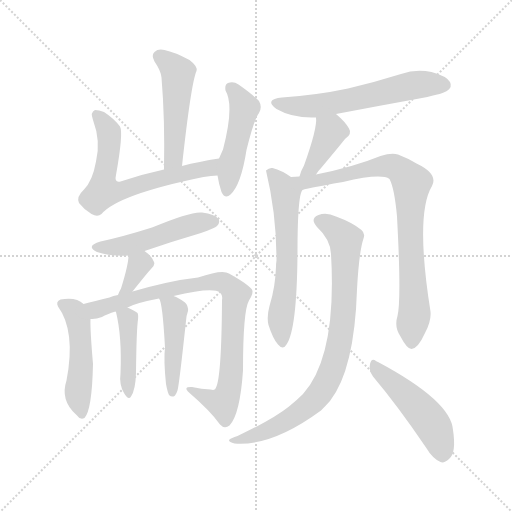
t = 0.00 s
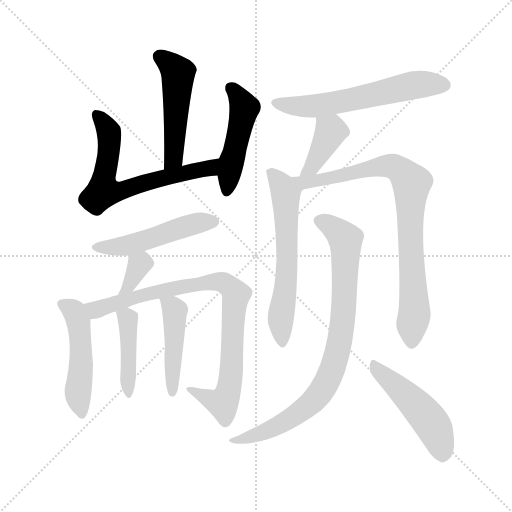
t = 2.12 s
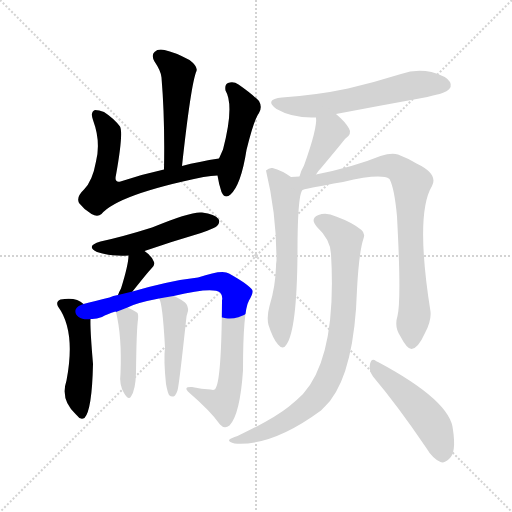
t = 4.24 s
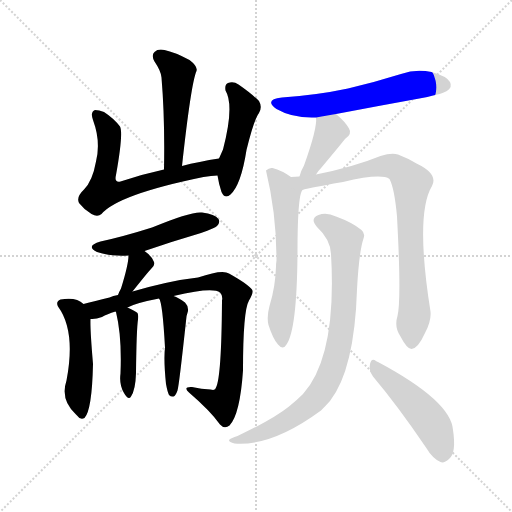
t = 6.35 s
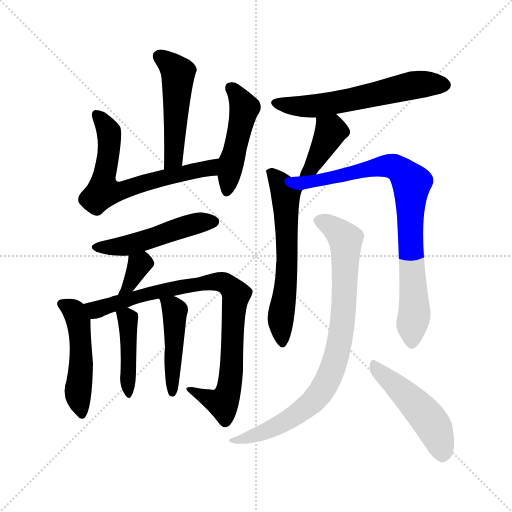
t = 8.47 s
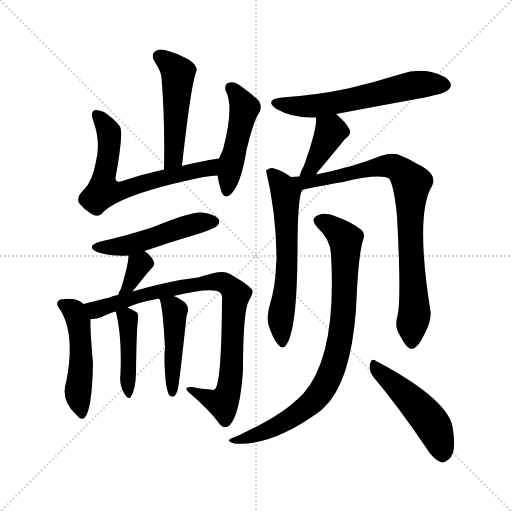
t = 10.59 s

The animated SVG that drew these frames (rendered in a browser with its animation timeline set to each time). Animation: 15 CSS @keyframes rules; one cycle of 10.59 s.

<svg version="1.1" viewBox="0 0 1024 1024" xmlns="http://www.w3.org/2000/svg">
  <g stroke="lightgray" stroke-dasharray="1,1" stroke-width="1" transform="scale(4, 4)">
    <line x1="0" y1="0" x2="256" y2="256"></line>
    <line x1="256" y1="0" x2="0" y2="256"></line>
    <line x1="128" y1="0" x2="128" y2="256"></line>
    <line x1="0" y1="128" x2="256" y2="128"></line>
  </g>
<g transform="scale(1, -1) translate(0, -900)">
   <style type="text/css">
    @keyframes keyframes0 {
      from {
       stroke: blue;
       stroke-dashoffset: 495;
       stroke-width: 128;
       }
       62% {
       animation-timing-function: step-end;
       stroke: blue;
       stroke-dashoffset: 0;
       stroke-width: 128;
       }
       to {
       stroke: black;
       stroke-width: 1024;
       }
       }
       #make-me-a-hanzi-animation-0 {
         animation: keyframes0 0.652832s both;
         animation-delay: 0.000000s;
         animation-timing-function: linear;
       }
    @keyframes keyframes1 {
      from {
       stroke: blue;
       stroke-dashoffset: 647;
       stroke-width: 128;
       }
       68% {
       animation-timing-function: step-end;
       stroke: blue;
       stroke-dashoffset: 0;
       stroke-width: 128;
       }
       to {
       stroke: black;
       stroke-width: 1024;
       }
       }
       #make-me-a-hanzi-animation-1 {
         animation: keyframes1 0.776530s both;
         animation-delay: 0.652832s;
         animation-timing-function: linear;
       }
    @keyframes keyframes2 {
      from {
       stroke: blue;
       stroke-dashoffset: 473;
       stroke-width: 128;
       }
       61% {
       animation-timing-function: step-end;
       stroke: blue;
       stroke-dashoffset: 0;
       stroke-width: 128;
       }
       to {
       stroke: black;
       stroke-width: 1024;
       }
       }
       #make-me-a-hanzi-animation-2 {
         animation: keyframes2 0.634928s both;
         animation-delay: 1.429362s;
         animation-timing-function: linear;
       }
    @keyframes keyframes3 {
      from {
       stroke: blue;
       stroke-dashoffset: 495;
       stroke-width: 128;
       }
       62% {
       animation-timing-function: step-end;
       stroke: blue;
       stroke-dashoffset: 0;
       stroke-width: 128;
       }
       to {
       stroke: black;
       stroke-width: 1024;
       }
       }
       #make-me-a-hanzi-animation-3 {
         animation: keyframes3 0.652832s both;
         animation-delay: 2.064290s;
         animation-timing-function: linear;
       }
    @keyframes keyframes4 {
      from {
       stroke: blue;
       stroke-dashoffset: 343;
       stroke-width: 128;
       }
       53% {
       animation-timing-function: step-end;
       stroke: blue;
       stroke-dashoffset: 0;
       stroke-width: 128;
       }
       to {
       stroke: black;
       stroke-width: 1024;
       }
       }
       #make-me-a-hanzi-animation-4 {
         animation: keyframes4 0.529134s both;
         animation-delay: 2.717122s;
         animation-timing-function: linear;
       }
    @keyframes keyframes5 {
      from {
       stroke: blue;
       stroke-dashoffset: 485;
       stroke-width: 128;
       }
       61% {
       animation-timing-function: step-end;
       stroke: blue;
       stroke-dashoffset: 0;
       stroke-width: 128;
       }
       to {
       stroke: black;
       stroke-width: 1024;
       }
       }
       #make-me-a-hanzi-animation-5 {
         animation: keyframes5 0.644694s both;
         animation-delay: 3.246257s;
         animation-timing-function: linear;
       }
    @keyframes keyframes6 {
      from {
       stroke: blue;
       stroke-dashoffset: 851;
       stroke-width: 128;
       }
       73% {
       animation-timing-function: step-end;
       stroke: blue;
       stroke-dashoffset: 0;
       stroke-width: 128;
       }
       to {
       stroke: black;
       stroke-width: 1024;
       }
       }
       #make-me-a-hanzi-animation-6 {
         animation: keyframes6 0.942546s both;
         animation-delay: 3.890951s;
         animation-timing-function: linear;
       }
    @keyframes keyframes7 {
      from {
       stroke: blue;
       stroke-dashoffset: 421;
       stroke-width: 128;
       }
       58% {
       animation-timing-function: step-end;
       stroke: blue;
       stroke-dashoffset: 0;
       stroke-width: 128;
       }
       to {
       stroke: black;
       stroke-width: 1024;
       }
       }
       #make-me-a-hanzi-animation-7 {
         animation: keyframes7 0.592611s both;
         animation-delay: 4.833496s;
         animation-timing-function: linear;
       }
    @keyframes keyframes8 {
      from {
       stroke: blue;
       stroke-dashoffset: 445;
       stroke-width: 128;
       }
       59% {
       animation-timing-function: step-end;
       stroke: blue;
       stroke-dashoffset: 0;
       stroke-width: 128;
       }
       to {
       stroke: black;
       stroke-width: 1024;
       }
       }
       #make-me-a-hanzi-animation-8 {
         animation: keyframes8 0.612142s both;
         animation-delay: 5.426107s;
         animation-timing-function: linear;
       }
    @keyframes keyframes9 {
      from {
       stroke: blue;
       stroke-dashoffset: 594;
       stroke-width: 128;
       }
       66% {
       animation-timing-function: step-end;
       stroke: blue;
       stroke-dashoffset: 0;
       stroke-width: 128;
       }
       to {
       stroke: black;
       stroke-width: 1024;
       }
       }
       #make-me-a-hanzi-animation-9 {
         animation: keyframes9 0.733398s both;
         animation-delay: 6.038249s;
         animation-timing-function: linear;
       }
    @keyframes keyframes10 {
      from {
       stroke: blue;
       stroke-dashoffset: 393;
       stroke-width: 128;
       }
       56% {
       animation-timing-function: step-end;
       stroke: blue;
       stroke-dashoffset: 0;
       stroke-width: 128;
       }
       to {
       stroke: black;
       stroke-width: 1024;
       }
       }
       #make-me-a-hanzi-animation-10 {
         animation: keyframes10 0.569824s both;
         animation-delay: 6.771647s;
         animation-timing-function: linear;
       }
    @keyframes keyframes11 {
      from {
       stroke: blue;
       stroke-dashoffset: 606;
       stroke-width: 128;
       }
       66% {
       animation-timing-function: step-end;
       stroke: blue;
       stroke-dashoffset: 0;
       stroke-width: 128;
       }
       to {
       stroke: black;
       stroke-width: 1024;
       }
       }
       #make-me-a-hanzi-animation-11 {
         animation: keyframes11 0.743164s both;
         animation-delay: 7.341471s;
         animation-timing-function: linear;
       }
    @keyframes keyframes12 {
      from {
       stroke: blue;
       stroke-dashoffset: 833;
       stroke-width: 128;
       }
       73% {
       animation-timing-function: step-end;
       stroke: blue;
       stroke-dashoffset: 0;
       stroke-width: 128;
       }
       to {
       stroke: black;
       stroke-width: 1024;
       }
       }
       #make-me-a-hanzi-animation-12 {
         animation: keyframes12 0.927897s both;
         animation-delay: 8.084635s;
         animation-timing-function: linear;
       }
    @keyframes keyframes13 {
      from {
       stroke: blue;
       stroke-dashoffset: 837;
       stroke-width: 128;
       }
       73% {
       animation-timing-function: step-end;
       stroke: blue;
       stroke-dashoffset: 0;
       stroke-width: 128;
       }
       to {
       stroke: black;
       stroke-width: 1024;
       }
       }
       #make-me-a-hanzi-animation-13 {
         animation: keyframes13 0.931152s both;
         animation-delay: 9.012533s;
         animation-timing-function: linear;
       }
    @keyframes keyframes14 {
      from {
       stroke: blue;
       stroke-dashoffset: 483;
       stroke-width: 128;
       }
       61% {
       animation-timing-function: step-end;
       stroke: blue;
       stroke-dashoffset: 0;
       stroke-width: 128;
       }
       to {
       stroke: black;
       stroke-width: 1024;
       }
       }
       #make-me-a-hanzi-animation-14 {
         animation: keyframes14 0.643066s both;
         animation-delay: 9.943685s;
         animation-timing-function: linear;
       }
</style>
<path d="M 364.0 568.0 Q 382.0 733.0 393.0 758.0 Q 396.0 767.0 379.0 780.0 Q 349.0 796.0 329.0 800.0 Q 316.0 803.0 309.0 796.0 Q 302.0 790.0 309.0 777.0 Q 322.0 758.0 323.0 745.0 Q 330.0 661.0 328.0 561.0 C 327.0 531.0 361.0 538.0 364.0 568.0 Z" fill="lightgray"></path> 
<path d="M 438.0 583.0 Q 398.0 577.0 364.0 568.0 L 328.0 561.0 Q 282.0 551.0 241.0 537.0 Q 228.0 534.0 232.0 550.0 Q 247.0 634.0 240.0 647.0 Q 228.0 663.0 208.0 676.0 Q 198.0 680.0 190.0 680.0 Q 180.0 676.0 186.0 660.0 Q 202.0 617.0 192.0 577.0 Q 185.0 538.0 168.0 521.0 Q 152.0 506.0 158.0 494.0 Q 168.0 481.0 183.0 472.0 Q 195.0 465.0 203.0 472.0 Q 236.0 511.0 407.0 546.0 Q 423.0 549.0 435.0 549.0 C 465.0 551.0 468.0 588.0 438.0 583.0 Z" fill="lightgray"></path> 
<path d="M 435.0 549.0 Q 438.0 530.0 443.0 516.0 Q 450.0 501.0 461.0 511.0 Q 482.0 530.0 493.0 600.0 Q 508.0 661.0 518.0 674.0 Q 525.0 686.0 518.0 698.0 Q 503.0 713.0 477.0 731.0 Q 467.0 738.0 456.0 734.0 Q 449.0 731.0 451.0 719.0 Q 469.0 689.0 446.0 601.0 Q 442.0 592.0 438.0 583.0 C 432.0 569.0 432.0 569.0 435.0 549.0 Z" fill="lightgray"></path> 
<path d="M 289.0 398.0 Q 344.0 417.0 402.0 434.0 Q 430.0 444.0 434.0 448.0 Q 441.0 455.0 437.0 462.0 Q 430.0 472.0 404.0 475.0 Q 383.0 478.0 304.0 445.0 Q 247.0 427.0 201.0 417.0 Q 170.0 408.0 194.0 396.0 Q 219.0 387.0 257.0 389.0 L 289.0 398.0 Z" fill="lightgray"></path> 
<path d="M 265.0 317.0 Q 296.0 356.0 302.0 362.0 Q 312.0 371.0 307.0 378.0 Q 303.0 388.0 289.0 398.0 C 265.0 416.0 258.0 419.0 257.0 389.0 Q 257.0 371.0 242.0 323.0 Q 238.0 316.0 236.0 310.0 C 226.0 282.0 246.0 294.0 265.0 317.0 Z" fill="lightgray"></path> 
<path d="M 167.0 292.0 Q 152.0 307.0 121.0 301.0 Q 111.0 297.0 116.0 287.0 Q 152.0 238.0 133.0 139.0 Q 120.0 100.0 152.0 71.0 L 154.0 69.0 Q 161.0 59.0 169.0 64.0 Q 184.0 80.0 186.0 172.0 Q 180.0 242.0 181.0 262.0 C 181.0 281.0 181.0 281.0 167.0 292.0 Z" fill="lightgray"></path> 
<path d="M 347.0 308.0 Q 426.0 327.0 440.0 315.0 Q 446.0 309.0 444.0 299.0 Q 443.0 146.0 432.0 125.0 Q 431.0 118.0 421.0 121.0 Q 403.0 122.0 384.0 126.0 Q 365.0 127.0 378.0 115.0 Q 421.0 78.0 440.0 51.0 Q 449.0 41.0 459.0 49.0 Q 480.0 71.0 486.0 159.0 Q 486.0 279.0 498.0 299.0 Q 508.0 315.0 504.0 321.0 Q 497.0 331.0 458.0 353.0 Q 445.0 362.0 396.0 345.0 Q 341.0 339.0 265.0 317.0 L 236.0 310.0 Q 226.0 309.0 219.0 305.0 Q 189.0 298.0 167.0 292.0 C 138.0 284.0 151.0 258.0 181.0 262.0 Q 191.0 261.0 204.0 266.0 Q 214.0 272.0 231.0 277.0 L 232.0 276.0 L 255.0 285.0 Q 271.0 294.0 318.0 303.0 L 347.0 308.0 Z" fill="lightgray"></path> 
<path d="M 232.0 276.0 Q 244.0 227.0 241.0 153.0 Q 238.0 131.0 248.0 114.0 Q 257.0 98.0 262.0 107.0 Q 271.0 120.0 272.0 154.0 Q 273.0 242.0 276.0 261.0 Q 277.0 271.0 275.0 274.0 Q 271.0 278.0 255.0 285.0 C 228.0 297.0 227.0 298.0 232.0 276.0 Z" fill="lightgray"></path> 
<path d="M 332.0 132.0 Q 335.0 116.0 338.0 110.0 Q 342.0 106.0 347.0 107.0 Q 351.0 108.0 355.0 119.0 Q 358.0 128.0 372.0 258.0 Q 372.0 267.0 376.0 278.0 Q 377.0 288.0 370.0 295.0 Q 357.0 305.0 347.0 308.0 C 319.0 319.0 309.0 323.0 318.0 303.0 Q 325.0 296.0 330.0 205.0 Q 327.0 181.0 332.0 132.0 Z" fill="lightgray"></path> 
<path d="M 672.0 672.0 Q 756.0 688.0 844.0 704.0 Q 889.0 713.0 895.0 719.0 Q 905.0 726.0 900.0 736.0 Q 893.0 748.0 863.0 756.0 Q 832.0 763.0 802.0 752.0 Q 751.0 736.0 696.0 723.0 Q 635.0 710.0 564.0 705.0 Q 527.0 701.0 553.0 682.0 Q 586.0 663.0 632.0 665.0 L 672.0 672.0 Z" fill="lightgray"></path> 
<path d="M 632.0 551.0 Q 636.0 558.0 643.0 565.0 Q 688.0 619.0 690.0 622.0 Q 705.0 632.0 698.0 643.0 Q 691.0 656.0 672.0 672.0 C 649.0 692.0 630.0 695.0 632.0 665.0 Q 635.0 644.0 608.0 569.0 Q 601.0 557.0 599.0 547.0 C 592.0 518.0 616.0 526.0 632.0 551.0 Z" fill="lightgray"></path> 
<path d="M 582.0 546.0 Q 564.0 559.0 545.0 564.0 Q 538.0 565.0 532.0 559.0 Q 553.0 472.0 553.0 379.0 Q 552.0 373.0 552.0 367.0 Q 551.0 327.0 539.0 288.0 Q 533.0 266.0 537.0 250.0 Q 546.0 222.0 556.0 211.0 Q 566.0 199.0 573.0 211.0 Q 594.0 241.0 595.0 395.0 Q 595.0 521.0 607.0 521.0 C 611.0 527.0 607.0 530.0 582.0 546.0 Z" fill="lightgray"></path> 
<path d="M 795.0 268.0 Q 788.0 246.0 801.0 227.0 Q 814.0 202.0 823.0 202.0 Q 836.0 203.0 850.0 234.0 Q 863.0 258.0 861.0 277.0 Q 830.0 472.0 864.0 528.0 Q 877.0 552.0 833.0 573.0 Q 817.0 583.0 796.0 591.0 Q 783.0 595.0 761.0 588.0 Q 707.0 566.0 632.0 551.0 L 599.0 547.0 Q 590.0 547.0 582.0 546.0 C 552.0 544.0 578.0 515.0 607.0 521.0 Q 650.0 530.0 686.0 536.0 Q 762.0 554.0 779.0 542.0 Q 789.0 523.0 794.0 467.0 Q 803.0 301.0 795.0 268.0 Z" fill="lightgray"></path> 
<path d="M 662.0 392.0 Q 674.0 188.0 606.0 112.0 Q 594.0 100.0 578.0 87.0 Q 547.0 62.0 475.0 28.0 Q 462.0 24.0 459.0 21.0 Q 455.0 17.0 469.0 13.0 Q 544.0 7.0 642.0 79.0 Q 651.0 88.0 660.0 98.0 Q 709.0 161.0 714.0 321.0 Q 718.0 396.0 727.0 423.0 Q 731.0 433.0 723.0 440.0 Q 705.0 455.0 672.0 467.0 Q 653.0 476.0 637.0 470.0 Q 619.0 463.0 634.0 446.0 Q 661.0 421.0 662.0 392.0 Z" fill="lightgray"></path> 
<path d="M 746.0 147.0 Q 795.0 89.0 852.0 5.0 Q 865.0 -17.0 881.0 -24.0 Q 888.0 -27.0 898.0 -18.0 Q 913.0 -6.0 906.0 40.0 Q 902.0 98.0 756.0 176.0 Q 753.0 177.0 752.0 178.0 Q 743.0 185.0 740.0 172.0 Q 737.0 159.0 746.0 147.0 Z" fill="lightgray"></path> 
      <clipPath id="make-me-a-hanzi-clip-0">
      <path d="M 364.0 568.0 Q 382.0 733.0 393.0 758.0 Q 396.0 767.0 379.0 780.0 Q 349.0 796.0 329.0 800.0 Q 316.0 803.0 309.0 796.0 Q 302.0 790.0 309.0 777.0 Q 322.0 758.0 323.0 745.0 Q 330.0 661.0 328.0 561.0 C 327.0 531.0 361.0 538.0 364.0 568.0 Z" fill="lightgray"></path>
      </clipPath>
      <path clip-path="url(#make-me-a-hanzi-clip-0)" d="M 319.0 787.0 L 356.0 751.0 L 350.0 606.0 L 347.0 586.0 L 333.0 569.0 " fill="none" id="make-me-a-hanzi-animation-0" stroke-dasharray="367 734" stroke-linecap="round"></path>

      <clipPath id="make-me-a-hanzi-clip-1">
      <path d="M 438.0 583.0 Q 398.0 577.0 364.0 568.0 L 328.0 561.0 Q 282.0 551.0 241.0 537.0 Q 228.0 534.0 232.0 550.0 Q 247.0 634.0 240.0 647.0 Q 228.0 663.0 208.0 676.0 Q 198.0 680.0 190.0 680.0 Q 180.0 676.0 186.0 660.0 Q 202.0 617.0 192.0 577.0 Q 185.0 538.0 168.0 521.0 Q 152.0 506.0 158.0 494.0 Q 168.0 481.0 183.0 472.0 Q 195.0 465.0 203.0 472.0 Q 236.0 511.0 407.0 546.0 Q 423.0 549.0 435.0 549.0 C 465.0 551.0 468.0 588.0 438.0 583.0 Z" fill="lightgray"></path>
      </clipPath>
      <path clip-path="url(#make-me-a-hanzi-clip-1)" d="M 193.0 671.0 L 218.0 637.0 L 219.0 603.0 L 208.0 543.0 L 212.0 520.0 L 243.0 518.0 L 337.0 547.0 L 412.0 562.0 L 431.0 578.0 " fill="none" id="make-me-a-hanzi-animation-1" stroke-dasharray="519 1038" stroke-linecap="round"></path>

      <clipPath id="make-me-a-hanzi-clip-2">
      <path d="M 435.0 549.0 Q 438.0 530.0 443.0 516.0 Q 450.0 501.0 461.0 511.0 Q 482.0 530.0 493.0 600.0 Q 508.0 661.0 518.0 674.0 Q 525.0 686.0 518.0 698.0 Q 503.0 713.0 477.0 731.0 Q 467.0 738.0 456.0 734.0 Q 449.0 731.0 451.0 719.0 Q 469.0 689.0 446.0 601.0 Q 442.0 592.0 438.0 583.0 C 432.0 569.0 432.0 569.0 435.0 549.0 Z" fill="lightgray"></path>
      </clipPath>
      <path clip-path="url(#make-me-a-hanzi-clip-2)" d="M 463.0 723.0 L 488.0 681.0 L 453.0 517.0 " fill="none" id="make-me-a-hanzi-animation-2" stroke-dasharray="345 690" stroke-linecap="round"></path>

      <clipPath id="make-me-a-hanzi-clip-3">
      <path d="M 289.0 398.0 Q 344.0 417.0 402.0 434.0 Q 430.0 444.0 434.0 448.0 Q 441.0 455.0 437.0 462.0 Q 430.0 472.0 404.0 475.0 Q 383.0 478.0 304.0 445.0 Q 247.0 427.0 201.0 417.0 Q 170.0 408.0 194.0 396.0 Q 219.0 387.0 257.0 389.0 L 289.0 398.0 Z" fill="lightgray"></path>
      </clipPath>
      <path clip-path="url(#make-me-a-hanzi-clip-3)" d="M 195.0 407.0 L 248.0 407.0 L 386.0 452.0 L 427.0 457.0 " fill="none" id="make-me-a-hanzi-animation-3" stroke-dasharray="367 734" stroke-linecap="round"></path>

      <clipPath id="make-me-a-hanzi-clip-4">
      <path d="M 265.0 317.0 Q 296.0 356.0 302.0 362.0 Q 312.0 371.0 307.0 378.0 Q 303.0 388.0 289.0 398.0 C 265.0 416.0 258.0 419.0 257.0 389.0 Q 257.0 371.0 242.0 323.0 Q 238.0 316.0 236.0 310.0 C 226.0 282.0 246.0 294.0 265.0 317.0 Z" fill="lightgray"></path>
      </clipPath>
      <path clip-path="url(#make-me-a-hanzi-clip-4)" d="M 297.0 372.0 L 278.0 371.0 L 262.0 333.0 L 242.0 315.0 " fill="none" id="make-me-a-hanzi-animation-4" stroke-dasharray="215 430" stroke-linecap="round"></path>

      <clipPath id="make-me-a-hanzi-clip-5">
      <path d="M 167.0 292.0 Q 152.0 307.0 121.0 301.0 Q 111.0 297.0 116.0 287.0 Q 152.0 238.0 133.0 139.0 Q 120.0 100.0 152.0 71.0 L 154.0 69.0 Q 161.0 59.0 169.0 64.0 Q 184.0 80.0 186.0 172.0 Q 180.0 242.0 181.0 262.0 C 181.0 281.0 181.0 281.0 167.0 292.0 Z" fill="lightgray"></path>
      </clipPath>
      <path clip-path="url(#make-me-a-hanzi-clip-5)" d="M 131.0 289.0 L 149.0 277.0 L 157.0 257.0 L 163.0 181.0 L 156.0 109.0 L 163.0 72.0 " fill="none" id="make-me-a-hanzi-animation-5" stroke-dasharray="357 714" stroke-linecap="round"></path>

      <clipPath id="make-me-a-hanzi-clip-6">
      <path d="M 347.0 308.0 Q 426.0 327.0 440.0 315.0 Q 446.0 309.0 444.0 299.0 Q 443.0 146.0 432.0 125.0 Q 431.0 118.0 421.0 121.0 Q 403.0 122.0 384.0 126.0 Q 365.0 127.0 378.0 115.0 Q 421.0 78.0 440.0 51.0 Q 449.0 41.0 459.0 49.0 Q 480.0 71.0 486.0 159.0 Q 486.0 279.0 498.0 299.0 Q 508.0 315.0 504.0 321.0 Q 497.0 331.0 458.0 353.0 Q 445.0 362.0 396.0 345.0 Q 341.0 339.0 265.0 317.0 L 236.0 310.0 Q 226.0 309.0 219.0 305.0 Q 189.0 298.0 167.0 292.0 C 138.0 284.0 151.0 258.0 181.0 262.0 Q 191.0 261.0 204.0 266.0 Q 214.0 272.0 231.0 277.0 L 232.0 276.0 L 255.0 285.0 Q 271.0 294.0 318.0 303.0 L 347.0 308.0 Z" fill="lightgray"></path>
      </clipPath>
      <path clip-path="url(#make-me-a-hanzi-clip-6)" d="M 174.0 289.0 L 193.0 280.0 L 277.0 308.0 L 411.0 336.0 L 443.0 336.0 L 457.0 330.0 L 472.0 311.0 L 465.0 260.0 L 465.0 172.0 L 456.0 115.0 L 442.0 96.0 L 389.0 116.0 " fill="none" id="make-me-a-hanzi-animation-6" stroke-dasharray="723 1446" stroke-linecap="round"></path>

      <clipPath id="make-me-a-hanzi-clip-7">
      <path d="M 232.0 276.0 Q 244.0 227.0 241.0 153.0 Q 238.0 131.0 248.0 114.0 Q 257.0 98.0 262.0 107.0 Q 271.0 120.0 272.0 154.0 Q 273.0 242.0 276.0 261.0 Q 277.0 271.0 275.0 274.0 Q 271.0 278.0 255.0 285.0 C 228.0 297.0 227.0 298.0 232.0 276.0 Z" fill="lightgray"></path>
      </clipPath>
      <path clip-path="url(#make-me-a-hanzi-clip-7)" d="M 240.0 271.0 L 255.0 260.0 L 256.0 251.0 L 257.0 114.0 " fill="none" id="make-me-a-hanzi-animation-7" stroke-dasharray="293 586" stroke-linecap="round"></path>

      <clipPath id="make-me-a-hanzi-clip-8">
      <path d="M 332.0 132.0 Q 335.0 116.0 338.0 110.0 Q 342.0 106.0 347.0 107.0 Q 351.0 108.0 355.0 119.0 Q 358.0 128.0 372.0 258.0 Q 372.0 267.0 376.0 278.0 Q 377.0 288.0 370.0 295.0 Q 357.0 305.0 347.0 308.0 C 319.0 319.0 309.0 323.0 318.0 303.0 Q 325.0 296.0 330.0 205.0 Q 327.0 181.0 332.0 132.0 Z" fill="lightgray"></path>
      </clipPath>
      <path clip-path="url(#make-me-a-hanzi-clip-8)" d="M 329.0 298.0 L 349.0 278.0 L 345.0 117.0 " fill="none" id="make-me-a-hanzi-animation-8" stroke-dasharray="317 634" stroke-linecap="round"></path>

      <clipPath id="make-me-a-hanzi-clip-9">
      <path d="M 672.0 672.0 Q 756.0 688.0 844.0 704.0 Q 889.0 713.0 895.0 719.0 Q 905.0 726.0 900.0 736.0 Q 893.0 748.0 863.0 756.0 Q 832.0 763.0 802.0 752.0 Q 751.0 736.0 696.0 723.0 Q 635.0 710.0 564.0 705.0 Q 527.0 701.0 553.0 682.0 Q 586.0 663.0 632.0 665.0 L 672.0 672.0 Z" fill="lightgray"></path>
      </clipPath>
      <path clip-path="url(#make-me-a-hanzi-clip-9)" d="M 556.0 695.0 L 624.0 687.0 L 840.0 732.0 L 889.0 730.0 " fill="none" id="make-me-a-hanzi-animation-9" stroke-dasharray="466 932" stroke-linecap="round"></path>

      <clipPath id="make-me-a-hanzi-clip-10">
      <path d="M 632.0 551.0 Q 636.0 558.0 643.0 565.0 Q 688.0 619.0 690.0 622.0 Q 705.0 632.0 698.0 643.0 Q 691.0 656.0 672.0 672.0 C 649.0 692.0 630.0 695.0 632.0 665.0 Q 635.0 644.0 608.0 569.0 Q 601.0 557.0 599.0 547.0 C 592.0 518.0 616.0 526.0 632.0 551.0 Z" fill="lightgray"></path>
      </clipPath>
      <path clip-path="url(#make-me-a-hanzi-clip-10)" d="M 639.0 662.0 L 660.0 635.0 L 623.0 565.0 L 604.0 551.0 " fill="none" id="make-me-a-hanzi-animation-10" stroke-dasharray="265 530" stroke-linecap="round"></path>

      <clipPath id="make-me-a-hanzi-clip-11">
      <path d="M 582.0 546.0 Q 564.0 559.0 545.0 564.0 Q 538.0 565.0 532.0 559.0 Q 553.0 472.0 553.0 379.0 Q 552.0 373.0 552.0 367.0 Q 551.0 327.0 539.0 288.0 Q 533.0 266.0 537.0 250.0 Q 546.0 222.0 556.0 211.0 Q 566.0 199.0 573.0 211.0 Q 594.0 241.0 595.0 395.0 Q 595.0 521.0 607.0 521.0 C 611.0 527.0 607.0 530.0 582.0 546.0 Z" fill="lightgray"></path>
      </clipPath>
      <path clip-path="url(#make-me-a-hanzi-clip-11)" d="M 542.0 554.0 L 571.0 513.0 L 576.0 383.0 L 561.0 259.0 L 565.0 214.0 " fill="none" id="make-me-a-hanzi-animation-11" stroke-dasharray="478 956" stroke-linecap="round"></path>

      <clipPath id="make-me-a-hanzi-clip-12">
      <path d="M 795.0 268.0 Q 788.0 246.0 801.0 227.0 Q 814.0 202.0 823.0 202.0 Q 836.0 203.0 850.0 234.0 Q 863.0 258.0 861.0 277.0 Q 830.0 472.0 864.0 528.0 Q 877.0 552.0 833.0 573.0 Q 817.0 583.0 796.0 591.0 Q 783.0 595.0 761.0 588.0 Q 707.0 566.0 632.0 551.0 L 599.0 547.0 Q 590.0 547.0 582.0 546.0 C 552.0 544.0 578.0 515.0 607.0 521.0 Q 650.0 530.0 686.0 536.0 Q 762.0 554.0 779.0 542.0 Q 789.0 523.0 794.0 467.0 Q 803.0 301.0 795.0 268.0 Z" fill="lightgray"></path>
      </clipPath>
      <path clip-path="url(#make-me-a-hanzi-clip-12)" d="M 587.0 542.0 L 612.0 534.0 L 783.0 568.0 L 803.0 557.0 L 823.0 535.0 L 819.0 456.0 L 829.0 283.0 L 824.0 212.0 " fill="none" id="make-me-a-hanzi-animation-12" stroke-dasharray="705 1410" stroke-linecap="round"></path>

      <clipPath id="make-me-a-hanzi-clip-13">
      <path d="M 662.0 392.0 Q 674.0 188.0 606.0 112.0 Q 594.0 100.0 578.0 87.0 Q 547.0 62.0 475.0 28.0 Q 462.0 24.0 459.0 21.0 Q 455.0 17.0 469.0 13.0 Q 544.0 7.0 642.0 79.0 Q 651.0 88.0 660.0 98.0 Q 709.0 161.0 714.0 321.0 Q 718.0 396.0 727.0 423.0 Q 731.0 433.0 723.0 440.0 Q 705.0 455.0 672.0 467.0 Q 653.0 476.0 637.0 470.0 Q 619.0 463.0 634.0 446.0 Q 661.0 421.0 662.0 392.0 Z" fill="lightgray"></path>
      </clipPath>
      <path clip-path="url(#make-me-a-hanzi-clip-13)" d="M 640.0 457.0 L 682.0 432.0 L 692.0 416.0 L 685.0 254.0 L 662.0 154.0 L 643.0 117.0 L 592.0 70.0 L 537.0 40.0 L 465.0 18.0 " fill="none" id="make-me-a-hanzi-animation-13" stroke-dasharray="709 1418" stroke-linecap="round"></path>

      <clipPath id="make-me-a-hanzi-clip-14">
      <path d="M 746.0 147.0 Q 795.0 89.0 852.0 5.0 Q 865.0 -17.0 881.0 -24.0 Q 888.0 -27.0 898.0 -18.0 Q 913.0 -6.0 906.0 40.0 Q 902.0 98.0 756.0 176.0 Q 753.0 177.0 752.0 178.0 Q 743.0 185.0 740.0 172.0 Q 737.0 159.0 746.0 147.0 Z" fill="lightgray"></path>
      </clipPath>
      <path clip-path="url(#make-me-a-hanzi-clip-14)" d="M 750.0 168.0 L 852.0 68.0 L 871.0 39.0 L 885.0 -8.0 " fill="none" id="make-me-a-hanzi-animation-14" stroke-dasharray="355 710" stroke-linecap="round"></path>

</g>
</svg>
